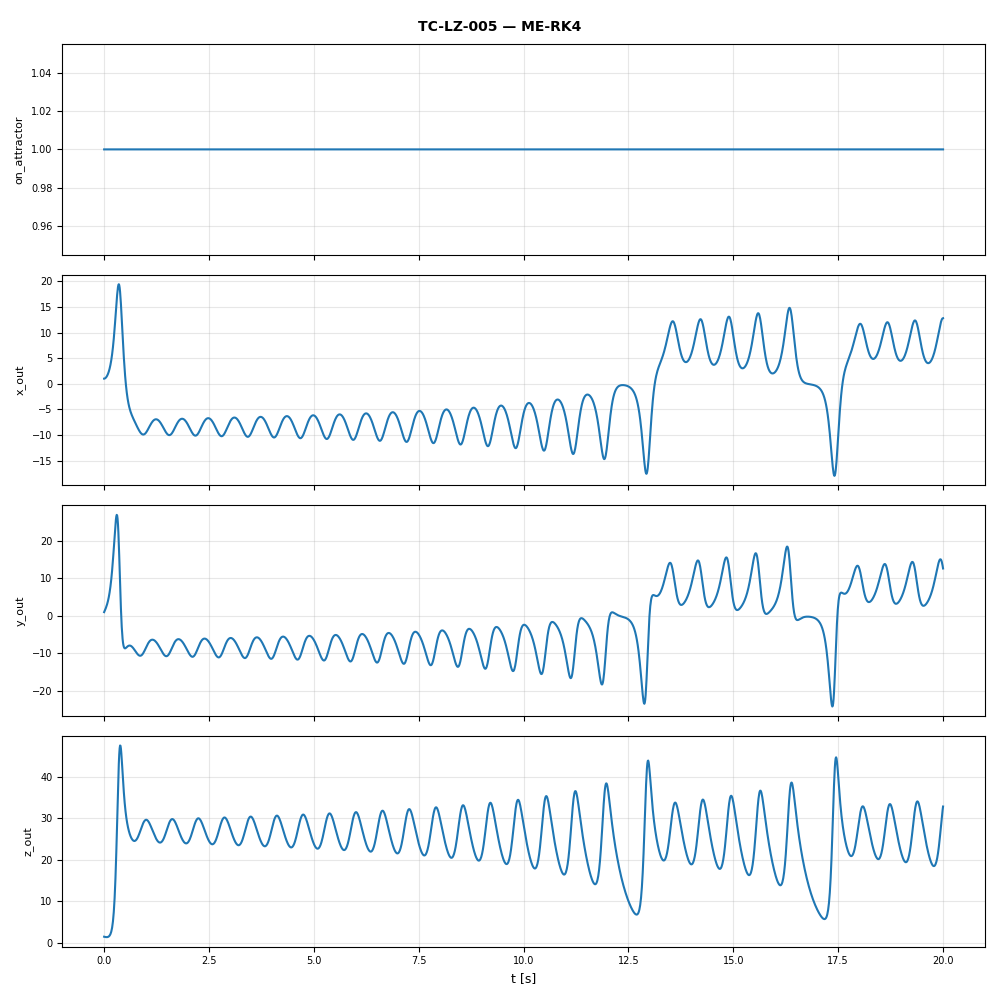

Source data for this figure (header and first rows):
t, on_attractor, x_out, y_out, z_out
0.0, 1.0, 1.0, 1.0, 1.5
0.01, 1.0, 1.012, 1.255, 1.472
0.02, 1.0, 1.048, 1.514, 1.447
0.03, 1.0, 1.105, 1.783, 1.426
0.04, 1.0, 1.183, 2.068, 1.411
0.05, 1.0, 1.282, 2.373, 1.4
0.06, 1.0, 1.402, 2.704, 1.397
0.07, 1.0, 1.543, 3.066, 1.402
0.08, 1.0, 1.707, 3.465, 1.418
0.09, 1.0, 1.895, 3.906, 1.446
0.1, 1.0, 2.11, 4.395, 1.49
0.11, 1.0, 2.353, 4.939, 1.553
0.12, 1.0, 2.628, 5.543, 1.641
0.13, 1.0, 2.937, 6.216, 1.759
0.14, 1.0, 3.285, 6.963, 1.915
0.15, 1.0, 3.674, 7.793, 2.118
0.16, 1.0, 4.11, 8.711, 2.379
0.17, 1.0, 4.596, 9.726, 2.712
0.18, 1.0, 5.137, 10.84, 3.135
0.19, 1.0, 5.739, 12.07, 3.667
0.2, 1.0, 6.404, 13.39, 4.333
0.21, 1.0, 7.138, 14.83, 5.161
0.22, 1.0, 7.943, 16.35, 6.186
0.23, 1.0, 8.82, 17.96, 7.442
0.24, 1.0, 9.769, 19.61, 8.97
0.25, 1.0, 10.79, 21.27, 10.81
0.26, 1.0, 11.86, 22.87, 12.99
0.27, 1.0, 12.98, 24.34, 15.55
0.28, 1.0, 14.13, 25.58, 18.48
0.29, 1.0, 15.26, 26.48, 21.78
0.3, 1.0, 16.35, 26.91, 25.38
0.31, 1.0, 17.36, 26.76, 29.18
0.32, 1.0, 18.22, 25.94, 33.05
0.33, 1.0, 18.88, 24.39, 36.81
0.34, 1.0, 19.3, 22.14, 40.24
0.35, 1.0, 19.44, 19.27, 43.15
0.36, 1.0, 19.26, 15.93, 45.38
0.37, 1.0, 18.77, 12.33, 46.85
0.38, 1.0, 17.98, 8.679, 47.52
0.39, 1.0, 16.93, 5.194, 47.46
0.4, 1.0, 15.65, 2.031, 46.79
0.41, 1.0, 14.22, -0.7062, 45.66
0.42, 1.0, 12.69, -2.971, 44.21
0.43, 1.0, 11.11, -4.768, 42.59
0.44, 1.0, 9.528, -6.133, 40.91
0.45, 1.0, 7.987, -7.126, 39.26
0.46, 1.0, 6.513, -7.811, 37.69
0.47, 1.0, 5.127, -8.253, 36.24
0.48, 1.0, 3.84, -8.509, 34.92
0.49, 1.0, 2.658, -8.629, 33.72
0.5, 1.0, 1.582, -8.653, 32.66
0.51, 1.0, 0.6099, -8.612, 31.7
0.52, 1.0, -0.2641, -8.533, 30.86
0.53, 1.0, -1.046, -8.432, 30.1
0.54, 1.0, -1.744, -8.324, 29.42
0.55, 1.0, -2.365, -8.219, 28.82
0.56, 1.0, -2.917, -8.123, 28.27
0.57, 1.0, -3.409, -8.042, 27.78
0.58, 1.0, -3.846, -7.978, 27.34
0.59, 1.0, -4.237, -7.934, 26.93
... 1,941 more rows
